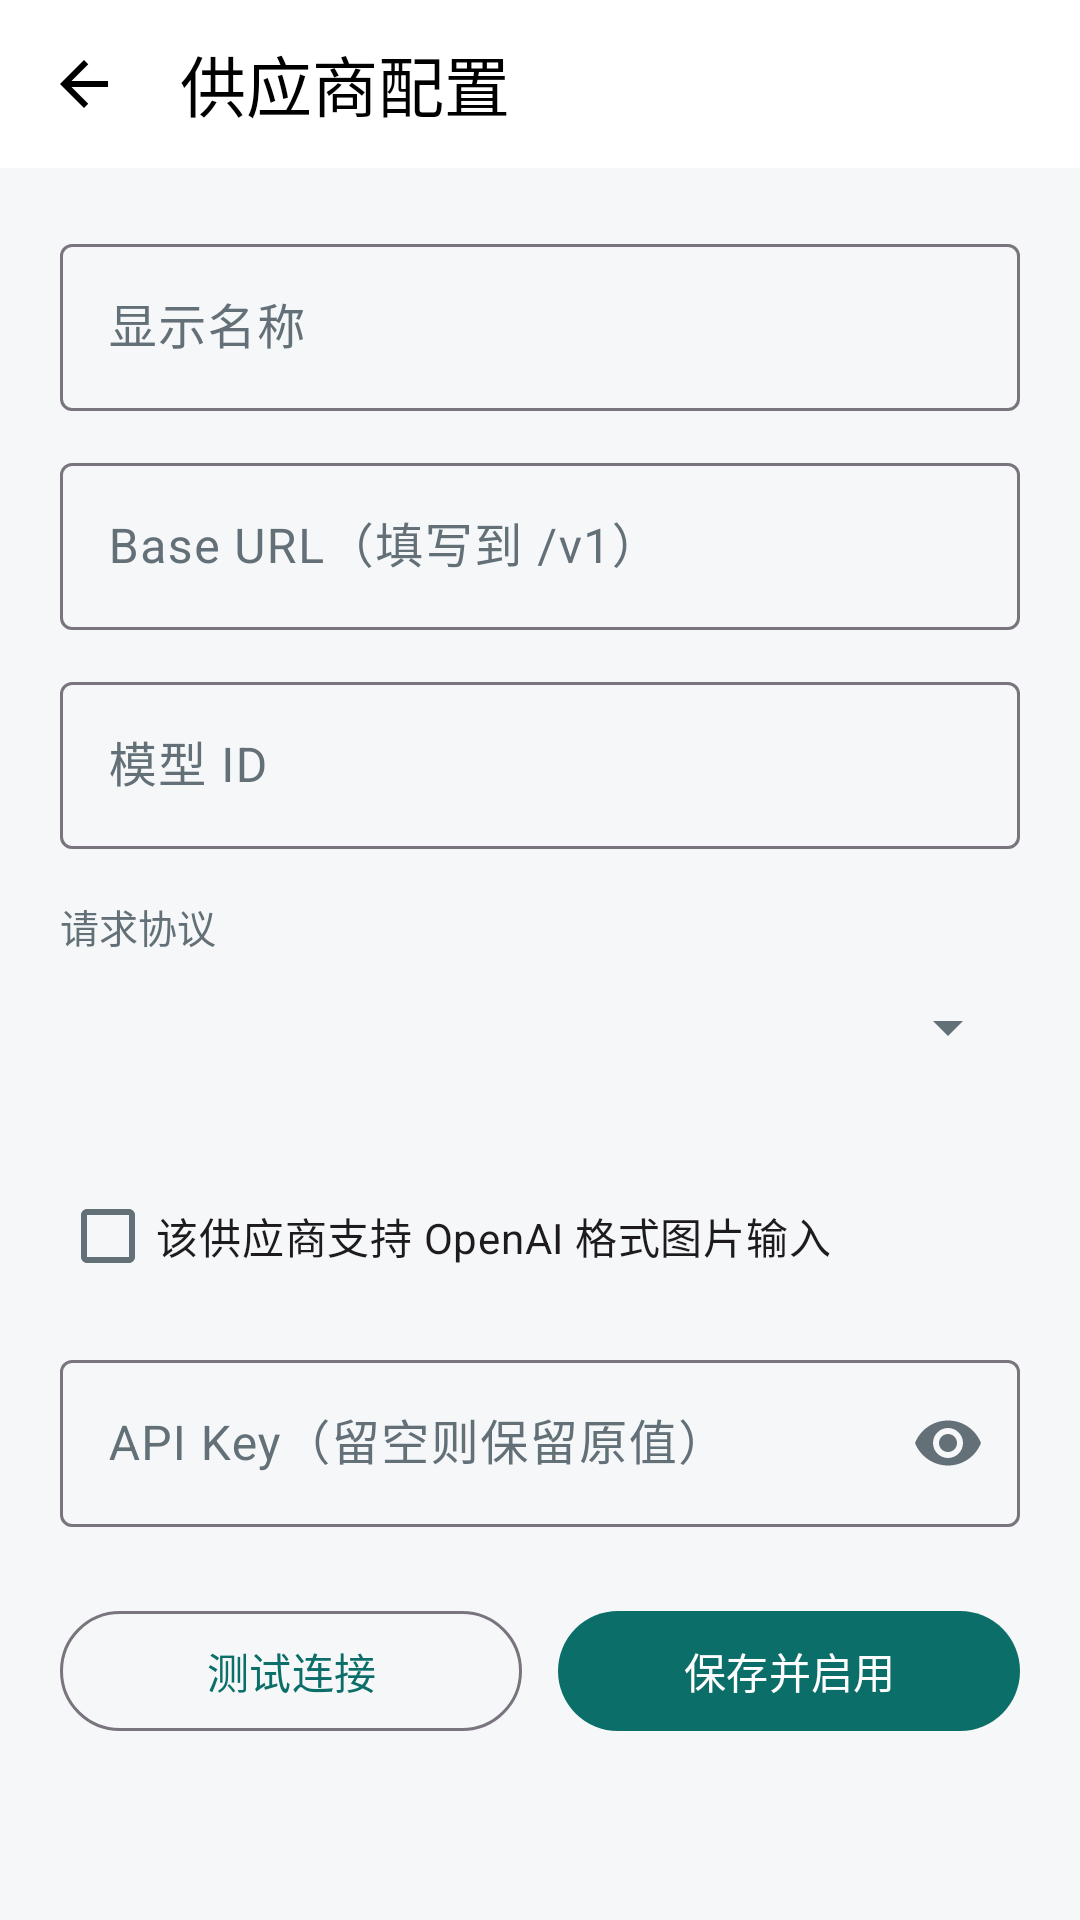

Android layout source for this screen:
<!-- AndroidManifest.xml: application theme Theme.VoiceAssistant -->
<!-- res/layout/activity_llm_provider_editor.xml -->
<?xml version="1.0" encoding="utf-8"?>
<androidx.constraintlayout.widget.ConstraintLayout
    xmlns:android="http://schemas.android.com/apk/res/android"
    xmlns:app="http://schemas.android.com/apk/res-auto"
    android:layout_width="match_parent"
    android:layout_height="match_parent">

    <com.google.android.material.appbar.MaterialToolbar
        android:id="@+id/editorToolbar"
        android:layout_width="0dp"
        android:layout_height="56dp"
        android:background="@color/white"
        app:navigationIcon="@drawable/ic_arrow_back_24"
        app:title="@string/provider_editor_title"
        app:titleTextColor="@color/black"
        app:layout_constraintTop_toTopOf="parent"
        app:layout_constraintStart_toStartOf="parent"
        app:layout_constraintEnd_toEndOf="parent" />

    <ScrollView
        android:layout_width="0dp"
        android:layout_height="0dp"
        android:fillViewport="true"
        app:layout_constraintTop_toBottomOf="@id/editorToolbar"
        app:layout_constraintBottom_toBottomOf="parent"
        app:layout_constraintStart_toStartOf="parent"
        app:layout_constraintEnd_toEndOf="parent">

        <LinearLayout
            android:layout_width="match_parent"
            android:layout_height="wrap_content"
            android:orientation="vertical"
            android:padding="20dp">

            <com.google.android.material.textfield.TextInputLayout
                android:layout_width="match_parent"
                android:layout_height="wrap_content"
                android:hint="@string/provider_display_name">
                <com.google.android.material.textfield.TextInputEditText
                    android:id="@+id/etProviderName"
                    android:layout_width="match_parent"
                    android:layout_height="wrap_content"
                    android:singleLine="true" />
            </com.google.android.material.textfield.TextInputLayout>

            <com.google.android.material.textfield.TextInputLayout
                android:layout_width="match_parent"
                android:layout_height="wrap_content"
                android:layout_marginTop="12dp"
                android:hint="@string/provider_base_url">
                <com.google.android.material.textfield.TextInputEditText
                    android:id="@+id/etBaseUrl"
                    android:layout_width="match_parent"
                    android:layout_height="wrap_content"
                    android:inputType="textUri"
                    android:singleLine="true" />
            </com.google.android.material.textfield.TextInputLayout>

            <TextView
                android:id="@+id/tvHttpWarning"
                android:layout_width="match_parent"
                android:layout_height="wrap_content"
                android:layout_marginTop="6dp"
                android:text="@string/provider_http_warning"
                android:textColor="#B3261E"
                android:textSize="13sp"
                android:visibility="gone" />

            <com.google.android.material.textfield.TextInputLayout
                android:layout_width="match_parent"
                android:layout_height="wrap_content"
                android:layout_marginTop="12dp"
                android:hint="@string/provider_model_id">
                <com.google.android.material.textfield.TextInputEditText
                    android:id="@+id/etModelId"
                    android:layout_width="match_parent"
                    android:layout_height="wrap_content"
                    android:singleLine="true" />
            </com.google.android.material.textfield.TextInputLayout>

            <TextView
                android:layout_width="match_parent"
                android:layout_height="wrap_content"
                android:layout_marginTop="16dp"
                android:text="@string/provider_protocol"
                android:textColor="@color/gray_500"
                android:textSize="13sp" />

            <Spinner
                android:id="@+id/spinnerProviderMode"
                android:layout_width="match_parent"
                android:layout_height="48dp" />

            <TextView
                android:id="@+id/tvContextWindow"
                android:layout_width="match_parent"
                android:layout_height="wrap_content"
                android:layout_marginTop="4dp"
                android:textColor="@color/gray_500"
                android:textSize="13sp" />

            <com.google.android.material.checkbox.MaterialCheckBox
                android:id="@+id/checkProviderImages"
                android:layout_width="match_parent"
                android:layout_height="48dp"
                android:text="@string/provider_supports_images" />

            <com.google.android.material.textfield.TextInputLayout
                android:layout_width="match_parent"
                android:layout_height="wrap_content"
                android:layout_marginTop="12dp"
                android:hint="@string/provider_api_key"
                app:endIconMode="password_toggle">
                <com.google.android.material.textfield.TextInputEditText
                    android:id="@+id/etApiKey"
                    android:layout_width="match_parent"
                    android:layout_height="wrap_content"
                    android:inputType="textPassword"
                    android:singleLine="true" />
            </com.google.android.material.textfield.TextInputLayout>

            <LinearLayout
                android:layout_width="match_parent"
                android:layout_height="wrap_content"
                android:layout_marginTop="24dp"
                android:orientation="horizontal">
                <com.google.android.material.button.MaterialButton
                    android:id="@+id/btnTestProvider"
                    style="@style/Widget.Material3.Button.OutlinedButton"
                    android:layout_width="0dp"
                    android:layout_height="48dp"
                    android:layout_weight="1"
                    android:text="@string/provider_test" />
                <com.google.android.material.button.MaterialButton
                    android:id="@+id/btnSaveProvider"
                    android:layout_width="0dp"
                    android:layout_height="48dp"
                    android:layout_marginStart="12dp"
                    android:layout_weight="1"
                    android:text="@string/provider_save" />
            </LinearLayout>

            <com.google.android.material.button.MaterialButton
                android:id="@+id/btnDeleteProvider"
                style="@style/Widget.Material3.Button.TextButton"
                android:layout_width="match_parent"
                android:layout_height="48dp"
                android:layout_marginTop="10dp"
                android:text="@string/provider_delete"
                android:textColor="#B3261E"
                android:visibility="gone" />
        </LinearLayout>
    </ScrollView>
</androidx.constraintlayout.widget.ConstraintLayout>
<!-- resources referenced by this layout -->
<resources>
  <color name="black">#FF000000</color>
  <color name="gray_500">#FF637078</color>
  <color name="white">#FFFFFFFF</color>
  <!-- drawable ic_arrow_back_24 (drawable) -->
  <?xml version="1.0" encoding="utf-8"?>
  <vector xmlns:android="http://schemas.android.com/apk/res/android"
      android:width="24dp"
      android:height="24dp"
      android:viewportWidth="24"
      android:viewportHeight="24"
      android:tint="@color/black">
      <path android:fillColor="@android:color/white" android:pathData="M20,11H7.83l5.59,-5.59L12,4l-8,8 8,8 1.41,-1.41L7.83,13H20v-2z" />
  </vector>
  <string name="provider_api_key">API Key（留空则保留原值）</string>
  <string name="provider_base_url">Base URL（填写到 /v1）</string>
  <string name="provider_delete">删除此供应商</string>
  <string name="provider_display_name">显示名称</string>
  <string name="provider_editor_title">供应商配置</string>
  <string name="provider_http_warning">HTTP 连接未加密，仅建议用于可信局域网。</string>
  <string name="provider_model_id">模型 ID</string>
  <string name="provider_protocol">请求协议</string>
  <string name="provider_save">保存并启用</string>
  <string name="provider_supports_images">该供应商支持 OpenAI 格式图片输入</string>
  <string name="provider_test">测试连接</string>
  <color name="brand_primary">#FF0B6E69</color>
  <color name="brand_primary_dark">#FF074E4A</color>
  <color name="brand_accent">#FFE4553D</color>
  <color name="text_primary">#FF172126</color>
  <color name="text_secondary">#FF637078</color>
  <color name="app_background">#FFF5F7F8</color>
  <style name="PreferenceThemeOverlay.VoiceAssistant" parent="PreferenceThemeOverlay.v14.Material">
          <item name="android:windowBackground">@color/white</item>
          <item name="android:colorBackground">@color/white</item>
          <item name="android:textColorPrimary">@color/text_primary</item>
          <item name="android:textColorSecondary">@color/text_secondary</item>
          <item name="materialAlertDialogTheme">@style/Theme.VoiceAssistant.PreferenceDialog</item>
          <item name="alertDialogTheme">@style/Theme.VoiceAssistant.PreferenceDialog</item>
          <item name="android:alertDialogTheme">@style/Theme.VoiceAssistant.PreferenceDialog</item>
      </style>
  <style name="Theme.VoiceAssistant.PreferenceDialog" parent="Theme.Material3.Light.Dialog.Alert">
          <item name="colorSurface">@color/white</item>
          <item name="colorSurfaceContainerHigh">@color/white</item>
          <item name="colorOnSurface">@color/black</item>
          <item name="colorOnSurfaceVariant">@color/text_primary</item>
          <item name="android:colorBackground">@color/white</item>
          <item name="android:windowBackground">@color/white</item>
          <item name="android:textColorPrimary">@color/black</item>
          <item name="android:textColorSecondary">@color/text_secondary</item>
          <item name="android:backgroundDimEnabled">true</item>
          <item name="android:backgroundDimAmount">0.55</item>
      </style>
</resources>
